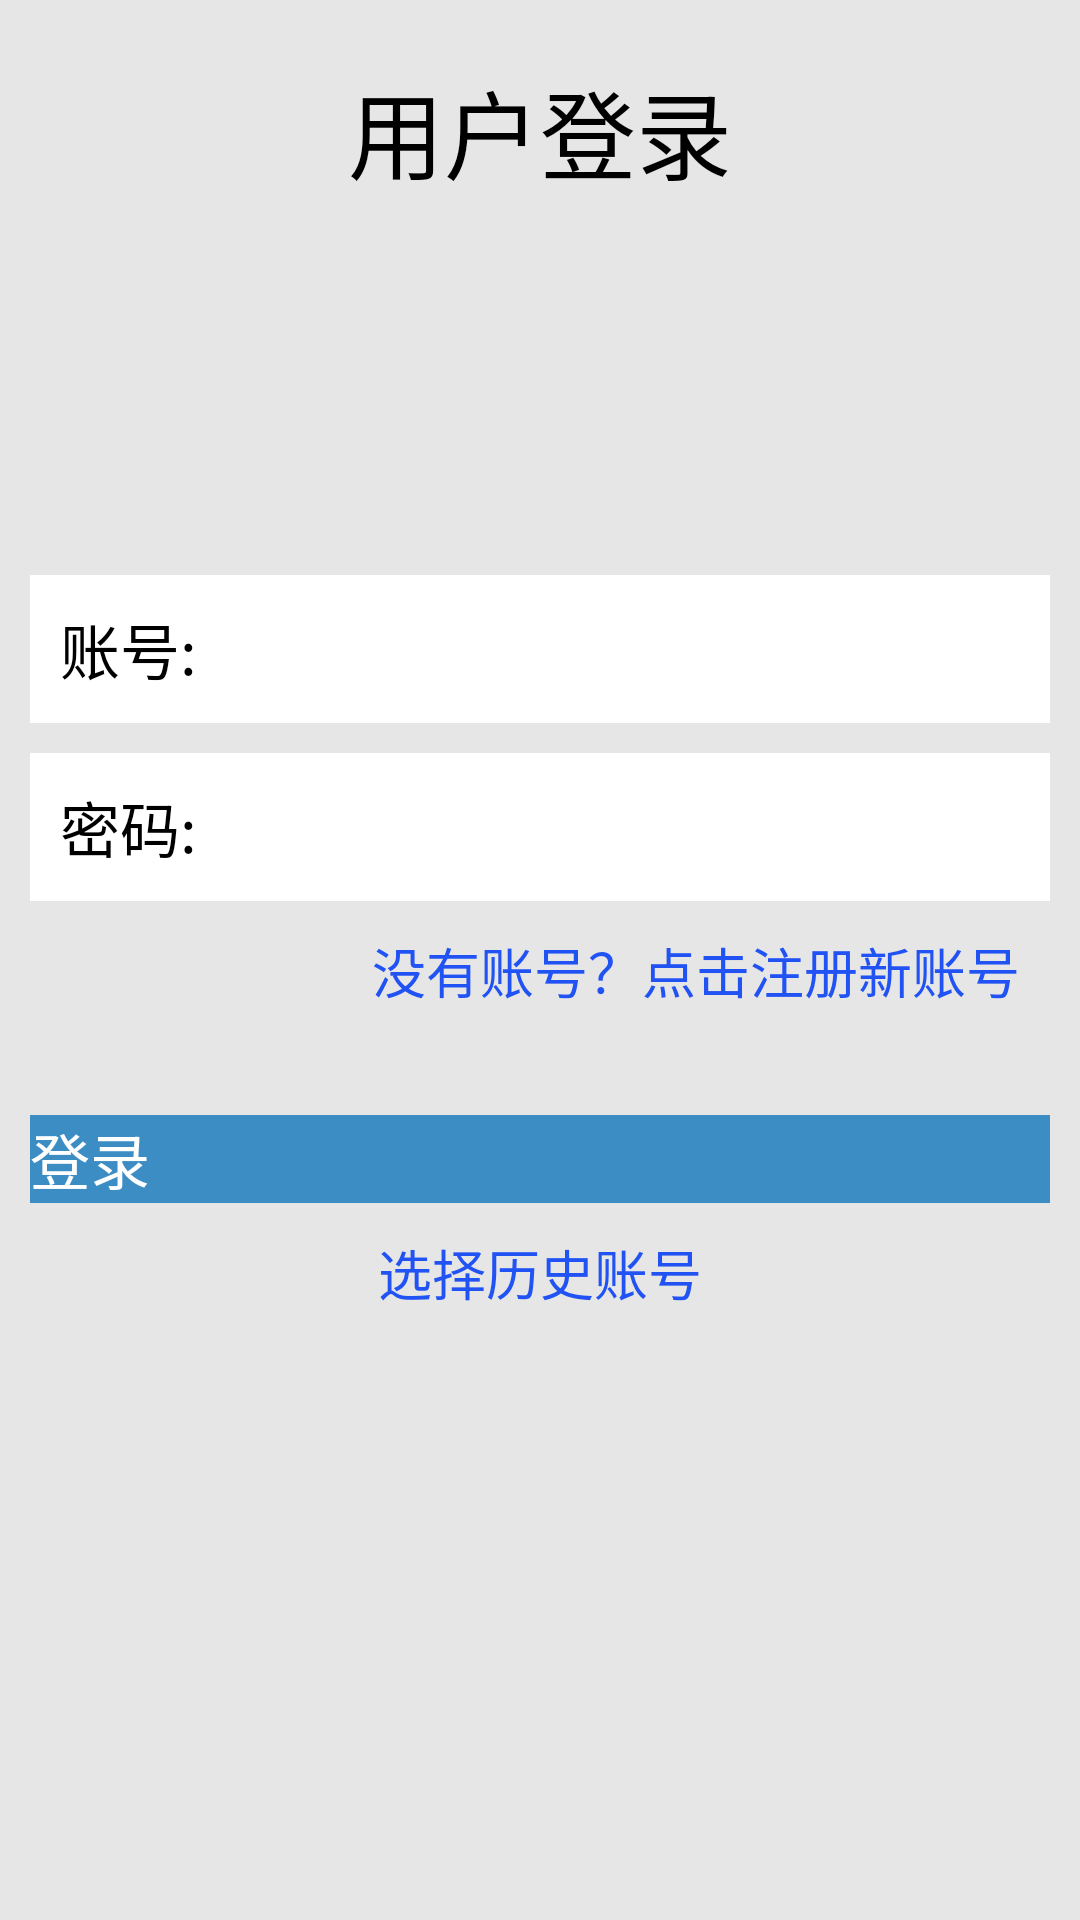

Layout XML and referenced resources for this Android screen:
<!-- AndroidManifest.xml: application theme Theme.MyApplication -->
<!-- res/layout/activity_main.xml -->
<?xml version="1.0" encoding="utf-8"?>
<LinearLayout xmlns:android="http://schemas.android.com/apk/res/android"
    android:layout_width="match_parent"
    android:layout_height="match_parent"
    android:background="#E6E6E6"
    android:orientation="vertical"
    android:padding="10dp">

    <TextView
        android:layout_width="wrap_content"
        android:layout_height="wrap_content"
        android:padding="10dp"
        android:text="用户登录"
        android:layout_gravity="center"
        android:textColor="#000"
        android:textSize="32sp"/>

    <ImageView
        android:layout_width="70dp"
        android:layout_height="70dp"
        android:layout_centerHorizontal="true"
        android:layout_gravity="center_horizontal"
        android:layout_marginTop="30dp"
        android:src="@drawable/head" />
    <LinearLayout
        android:layout_width="match_parent"
        android:layout_height="wrap_content"
        android:layout_marginTop="15dp"
        android:background="@android:color/white"
        android:orientation="horizontal">
        <TextView
            android:layout_width="wrap_content"
            android:layout_height="wrap_content"
            android:padding="10dp"
            android:text="账号:"
            android:textColor="#000"
            android:textSize="20sp" />
        <EditText
            android:id="@+id/et_account"
            android:layout_width="match_parent"
            android:layout_height="wrap_content"
            android:layout_marginLeft="5dp"
            android:background="@null"
            android:padding="10dp" />
    </LinearLayout>
    <LinearLayout
        android:layout_width="match_parent"
        android:layout_height="wrap_content"
        android:layout_marginTop="10dp"
        android:background="@android:color/white"
        android:orientation="horizontal">
        <TextView
            android:id="@+id/tv_password"
            android:layout_width="wrap_content"
            android:layout_height="wrap_content"
            android:padding="10dp"
            android:text="密码:"
            android:textColor="#000"
            android:textSize="20sp" />
        <EditText
            android:id="@+id/et_password"
            android:layout_width="match_parent"
            android:layout_height="wrap_content"
            android:layout_marginLeft="5dp"
            android:background="@null"
            android:inputType="textPassword"
            android:padding="10dp" />
    </LinearLayout>
    <TextView
        android:id="@+id/tv_goto_register"
        android:layout_width="wrap_content"
        android:layout_height="wrap_content"
        android:padding="10dp"
        android:layout_gravity="right"
        android:text="没有账号？点击注册新账号"
        android:textColor="@color/blue"
        android:textSize="18sp" />
    <Button
        android:id="@+id/btn_login"
        android:layout_width="match_parent"
        android:layout_height="wrap_content"
        android:layout_marginTop="25dp"
        android:background="#3C8DC4"
        android:text="登录"
        android:textColor="@android:color/white"
        android:textSize="20sp" />
    <TextView
        android:id="@+id/tv_goto_user_list"
        android:text="选择历史账号"
        android:layout_width="wrap_content"
        android:layout_height="wrap_content"
        android:layout_gravity="center"
        android:textColor="@color/blue"
        android:layout_marginTop="10dp"
        android:textSize="18sp" />
</LinearLayout>
<!-- resources referenced by this layout -->
<resources>
  <color name="blue">#2152F3</color>
</resources>
